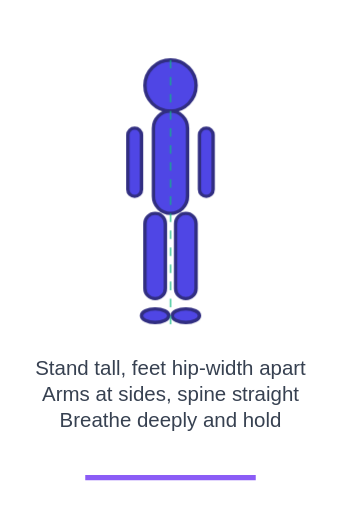
t = 0.00 s
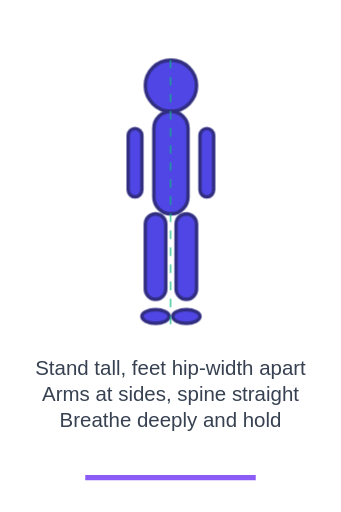
t = 0.38 s
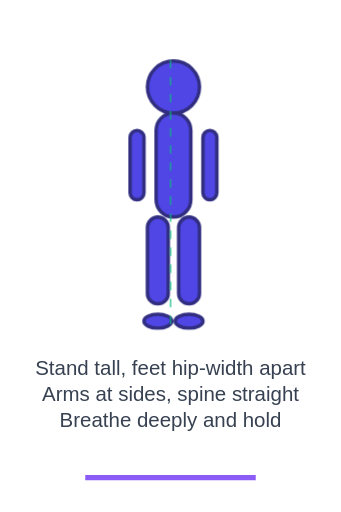
t = 1.13 s
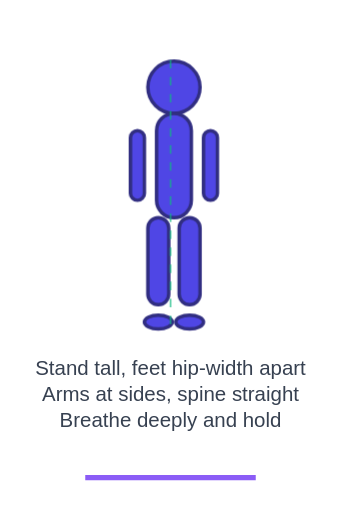
t = 1.50 s
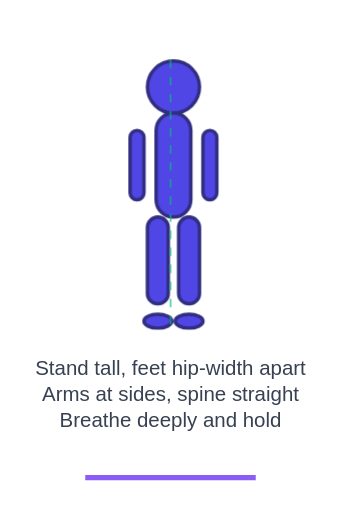
t = 1.88 s
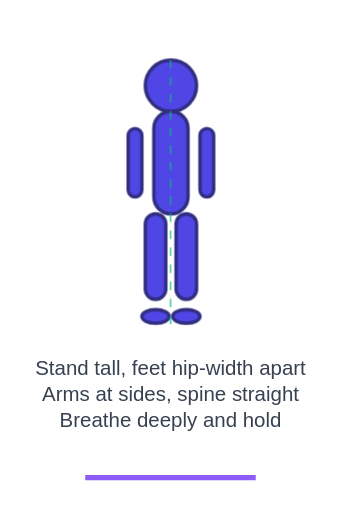
t = 2.63 s

The animated SVG that drew these frames (rendered in a browser with its animation timeline set to each time). Animation: 1 CSS @keyframes rule; one cycle of 3.00 s, repeats indefinitely.

<svg width="200" height="300" viewBox="0 0 200 300" xmlns="http://www.w3.org/2000/svg">
  <!-- Tadasana (Mountain Pose) Animation -->
  <defs>
    <style>
      .figure { fill: #4F46E5; stroke: #312E81; stroke-width: 2; }
      .breathing { animation: breathe 3s ease-in-out infinite; }
      @keyframes breathe {
        0%, 100% { transform: scale(1); }
        50% { transform: scale(1.02); }
      }
    </style>
  </defs>
  
  <!-- Ground line -->
  <line x1="50" y1="280" x2="150" y2="280" stroke="#8B5CF6" stroke-width="3"/>
  
  <!-- Figure in Tadasana -->
  <g class="breathing">
    <!-- Head -->
    <circle cx="100" cy="50" r="15" class="figure"/>
    
    <!-- Torso -->
    <rect x="90" y="65" width="20" height="60" rx="10" class="figure"/>
    
    <!-- Arms (straight down) -->
    <rect x="75" y="75" width="8" height="40" rx="4" class="figure"/>
    <rect x="117" y="75" width="8" height="40" rx="4" class="figure"/>
    
    <!-- Legs (straight, hip-width apart) -->
    <rect x="85" y="125" width="12" height="50" rx="6" class="figure"/>
    <rect x="103" y="125" width="12" height="50" rx="6" class="figure"/>
    
    <!-- Feet -->
    <ellipse cx="91" cy="185" rx="8" ry="4" class="figure"/>
    <ellipse cx="109" cy="185" rx="8" ry="4" class="figure"/>
  </g>
  
  <!-- Alignment guides -->
  <line x1="100" y1="35" x2="100" y2="190" stroke="#10B981" stroke-width="1" stroke-dasharray="5,5" opacity="0.7"/>
  
  <!-- Instructions -->
  <text x="100" y="220" text-anchor="middle" font-family="Arial" font-size="12" fill="#374151">
    Stand tall, feet hip-width apart
  </text>
  <text x="100" y="235" text-anchor="middle" font-family="Arial" font-size="12" fill="#374151">
    Arms at sides, spine straight
  </text>
  <text x="100" y="250" text-anchor="middle" font-family="Arial" font-size="12" fill="#374151">
    Breathe deeply and hold
  </text>
</svg>
